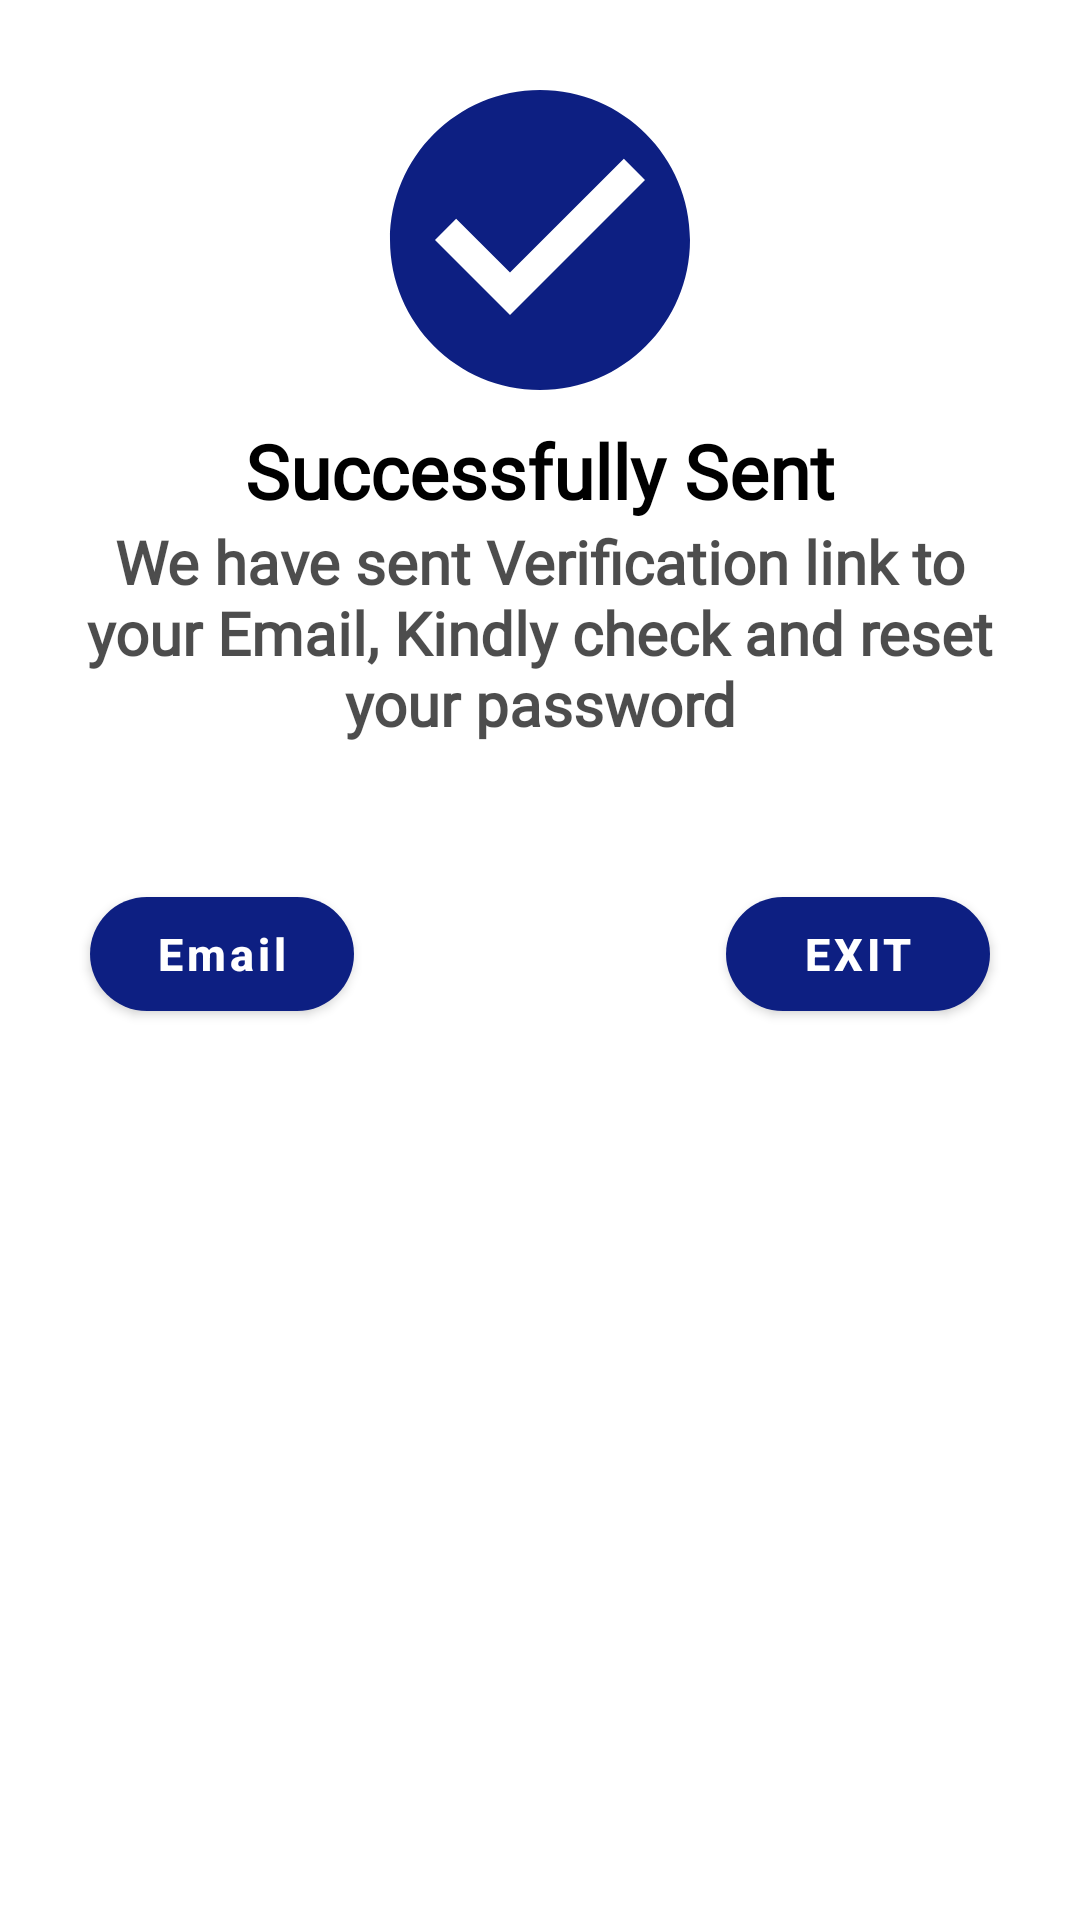

Android layout source for this screen:
<!-- AndroidManifest.xml: application theme Theme.SarcoApp -->
<!-- res/layout/code_sent_dialog.xml -->
<?xml version="1.0" encoding="utf-8"?>
<LinearLayout xmlns:android="http://schemas.android.com/apk/res/android"
    xmlns:app="http://schemas.android.com/apk/res-auto"
    android:orientation="vertical"
    android:layout_width="match_parent"
    android:layout_height="match_parent"
    android:padding="20dp"
    android:layout_margin="10dp">

    <LinearLayout
        android:layout_width="match_parent"
        android:layout_height="wrap_content"
        android:background="@drawable/dialog_background"
        android:orientation="vertical">
        <ImageView
            android:id="@+id/okayAnimation"
            android:layout_width="120dp"
            android:layout_height="120dp"
            android:src="@drawable/okay_icon"
            android:layout_gravity="center"
            android:contentDescription="@string/todo"/>

        <TextView
            android:layout_width="match_parent"
            android:layout_height="wrap_content"
            android:text="Successfully Sent"
            android:textSize="25sp"
            android:textColor="@color/black"
            android:textStyle="bold"
            android:fontFamily="@font/suez_one"
            android:textAlignment="center"/>

        <TextView
            android:layout_width="match_parent"
            android:layout_height="wrap_content"
            android:alpha="0.7"
            android:fontFamily="@font/alata"
            android:text="@string/dialogText"
            android:textAlignment="center"
            android:textColor="@color/black"
            android:textSize="20sp"
            android:textStyle="bold" />

        <LinearLayout
            android:layout_width="match_parent"
            android:layout_height="wrap_content"
            android:layout_marginBottom="20dp"
            android:orientation="horizontal"
            android:layout_marginTop="45dp">
            <com.google.android.material.button.MaterialButton
                android:id="@+id/emailBtn"
                android:layout_width="wrap_content"
                android:layout_height="50dp"
                android:textSize="15sp"
                android:layout_marginStart="10dp"
                android:text="Email"
                android:textAllCaps="false"
                app:icon="@drawable/ic_baseline_email_24"
                android:textStyle="bold"
                app:cornerRadius="25dp"/>

            <androidx.appcompat.widget.LinearLayoutCompat
                android:layout_width="match_parent"
                android:layout_height="match_parent"
                android:orientation="horizontal"
                android:gravity="end">

                <com.google.android.material.button.MaterialButton
                    android:id="@+id/exitBtn"
                    android:layout_width="wrap_content"
                    android:layout_height="50dp"
                    android:textSize="15sp"
                    android:layout_marginEnd="10dp"
                    app:icon="@drawable/ic_baseline_cancel_24"
                    android:text="Exit"
                    android:textStyle="bold"
                    app:cornerRadius="25dp"/>
            </androidx.appcompat.widget.LinearLayoutCompat>
        </LinearLayout>
    </LinearLayout>


</LinearLayout>
<!-- resources referenced by this layout -->
<resources>
  <color name="black">#FF000000</color>
  <!-- drawable dialog_background (drawable) -->
  <?xml version="1.0" encoding="utf-8"?>
  <shape android:shape="rectangle" xmlns:android="http://schemas.android.com/apk/res/android">
       <solid android:color="@color/white"/>
      <corners android:radius="20dp"/>
  </shape>
  <!-- drawable okay_icon (drawable) -->
  <vector android:height="30dp" android:tint="#0D1F82"
      android:viewportHeight="24" android:viewportWidth="24"
      android:width="30dp" xmlns:android="http://schemas.android.com/apk/res/android">
      <path android:fillColor="@android:color/white" android:pathData="M12,2C6.48,2 2,6.48 2,12s4.48,10 10,10 10,-4.48 10,-10S17.52,2 12,2zM10,17l-5,-5 1.41,-1.41L10,14.17l7.59,-7.59L19,8l-9,9z"/>
  </vector>
  <string name="dialogText">We have sent Verification link to your Email, Kindly check and reset your password</string>
  <string name="todo">TODO</string>
  <style name="Theme.SarcoApp" parent="Theme.MaterialComponents.DayNight.NoActionBar">
          
          <item name="colorPrimary">@color/purple_500</item>
          <item name="colorPrimaryVariant">@color/purple_700</item>
          <item name="colorOnPrimary">@color/white</item>
          
          <item name="colorSecondary">@color/teal_200</item>
          <item name="colorSecondaryVariant">@color/teal_700</item>
          <item name="colorOnSecondary">@color/black</item>
          
          <item name="android:statusBarColor">#0D1F82</item>
          
          <item name="android:windowAnimationStyle">@style/animation</item>
      </style>
  <color name="white">#FFFFFFFF</color>
  <color name="purple_500">#0D1F82</color>
  <color name="purple_700">#0D1F82</color>
  <color name="teal_200">#FF03DAC5</color>
  <color name="teal_700">#FF018786</color>
  <style name="animation">
          <item name="android:windowEnterAnimation">@android:anim/fade_in</item>
          <item name="android:windowExitAnimation">@android:anim/fade_out</item>
      </style>
</resources>
